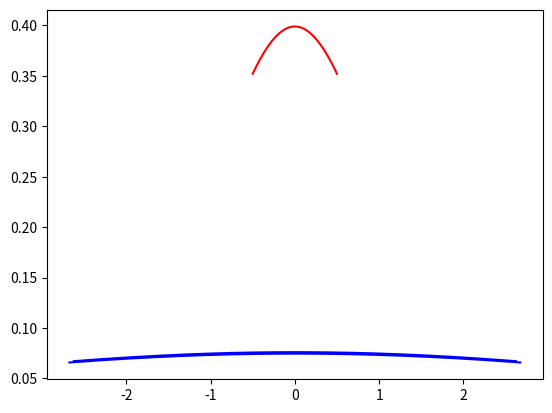

Python code for this plot:
import matplotlib.pyplot as plt
import numpy as np
import scipy.stats as stats
import math

# [redacted]

mu = 0
variance = 1
sigma = math.sqrt(variance)
x = np.linspace(mu - 0.5 * sigma, mu + 0.5 * sigma, 500)
plt.plot(x, stats.norm.pdf(x, mu, sigma), color="red", label="µ: 0, σ: 1")
plt.show()

# --- Graph 2 : Gaussienne qu'on obtient --- #

mu = 0
variance = 27.5
sigma = math.sqrt(variance)
x = np.linspace(mu - 0.5 * sigma, mu + 0.5 * sigma, 500)
plt.plot(x, stats.norm.pdf(x, mu, sigma), color="blue", label="µ: 0, σ: 27.5")
plt.show()

mu = 0
variance = 28.6
sigma = math.sqrt(variance)
x = np.linspace(mu - 0.5 * sigma, mu + 0.5 * sigma, 500)
plt.plot(x, stats.norm.pdf(x, mu, sigma), color="blue", label="µ: 0, σ: 28.6")
plt.show()
